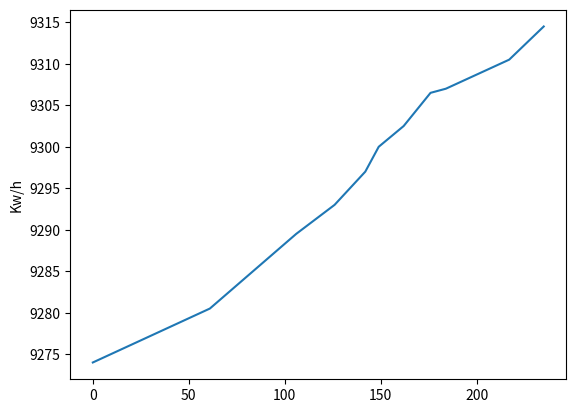

Reproduce this figure in Python.
import matplotlib.pyplot as plt

kwh = [9274.0, 9280.5, 9286.5, 9289.5, 9293.0, 9297.0, 9300.0, 9302.5, 9306.5,
       9307.0, 9310.5, 9314.5]

days = [0, 61, 91, 106, 126, 142, 149, 162, 176, 184, 217, 235]

plt.plot(days, kwh)
plt.ylabel('Kw/h')
plt.show()
